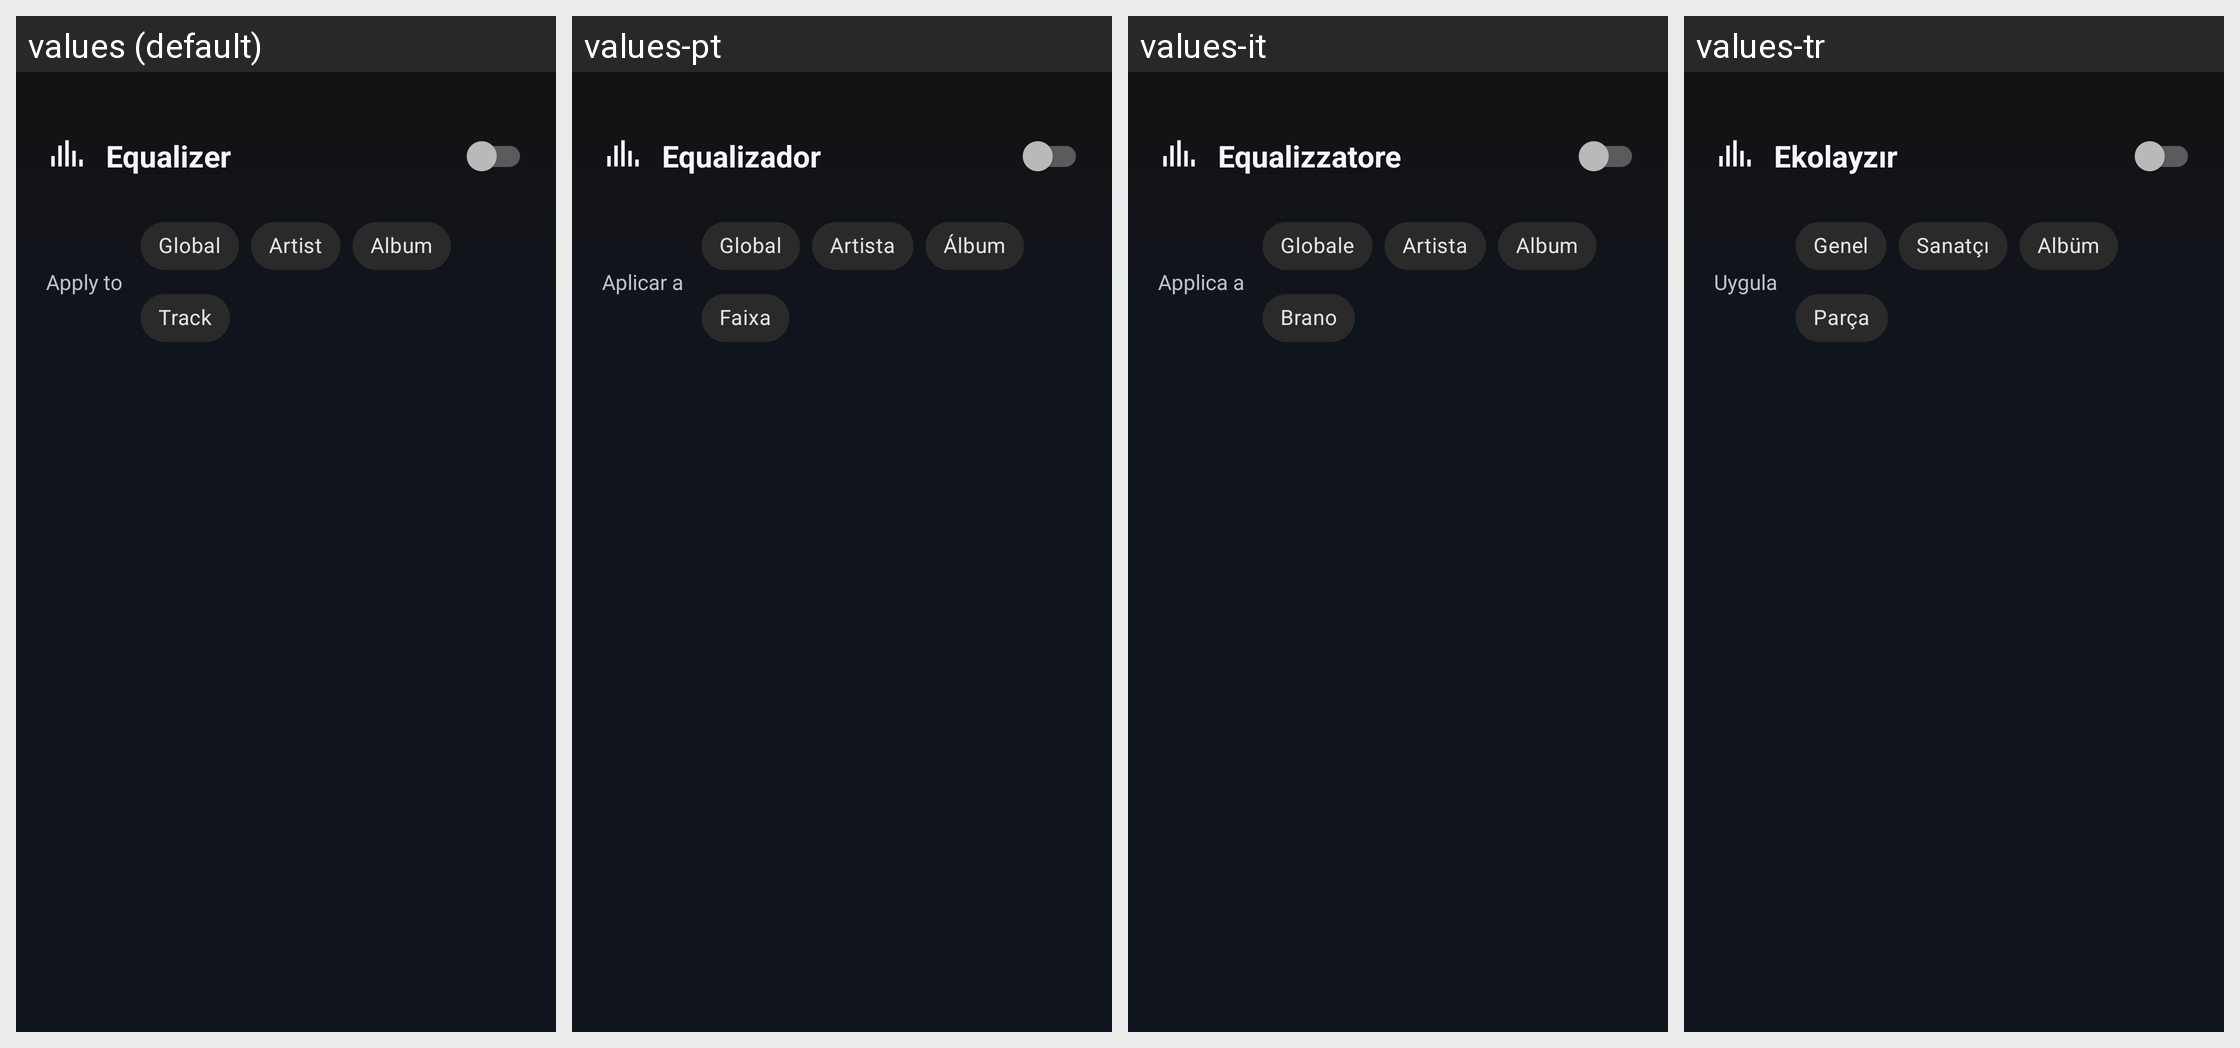

Translations of the strings shown on this Android screen, per locale in the grid:
Android screen res/layout/fragment_equalizer.xml rendered under 4 locales, left to right: values (default), values-pt, values-it, values-tr. Device: Nexus 5 (rendered at 1080×1920; each locale shown at half size, 540×960, under a caption strip naming it); theme Theme.A2U.
Other locales in the repository, not shown: values-de, values-el, values-es, values-fr, values-in, values-nl, values-pl, values-ro, values-ru, values-uk.
Strings drawn on this screen, with the default value and each locale's value (text and hints the layout hard-codes, and strings that could not be matched under every locale, appear in the picture but are not listed):

eq_title
  values: Equalizer
  values-pt: Equalizador
  values-it: Equalizzatore
  values-tr: Ekolayzır

eq_apply_to
  values: Apply to
  values-pt: Aplicar a
  values-it: Applica a
  values-tr: Uygula

eq_global
  values: Global
  values-pt: Global
  values-it: Globale
  values-tr: Genel

eq_artist
  values: Artist
  values-pt: Artista
  values-it: Artista
  values-tr: Sanatçı

eq_album
  values: Album
  values-pt: Álbum
  values-it: Album
  values-tr: Albüm

eq_track
  values: Track
  values-pt: Faixa
  values-it: Brano
  values-tr: Parça
